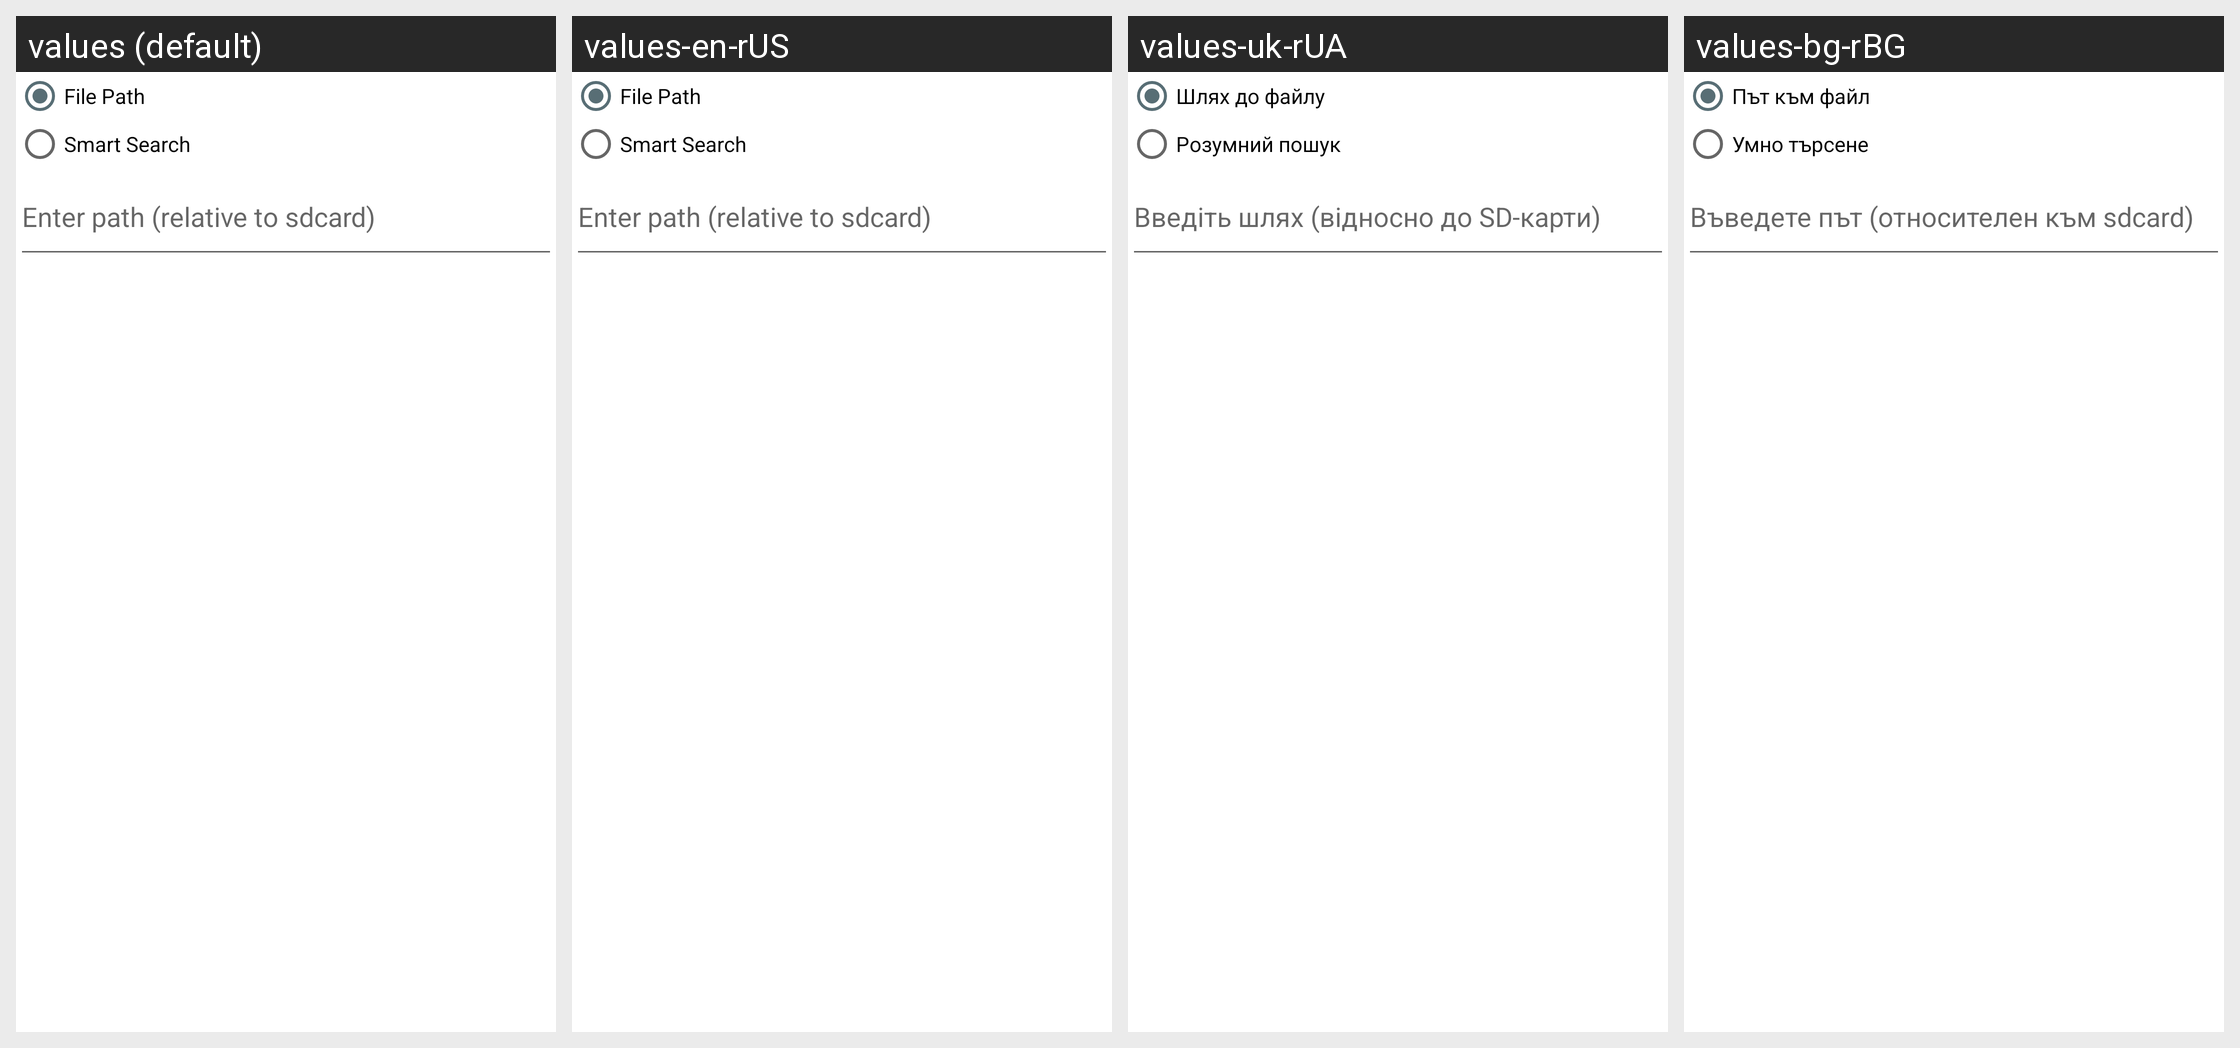

The same Android screen rendered under several of its app's locales, left to right. List the strings drawn on it with the default value and each locale's translation.
Android screen res/layout/private_key_prompt_importpage.xml rendered under 4 locales, left to right: values (default), values-en-rUS, values-uk-rUA, values-bg-rBG. Device: Nexus 5 (rendered at 1080×1920; each locale shown at half size, 540×960, under a caption strip naming it); theme Theme.LimeSSH.Material.
Other locales in the repository, not shown: values-cs-rCZ, values-de-rDE, values-en-rGB, values-es-rES, values-fr-rFR, values-it-rIT, values-ja-rJP, values-ko-rKR, values-pt-rBR, values-ro-rRO, values-ru, values-sv-rSE, values-zh-rCN, values-zh-rTW.
Strings drawn on this screen, with the default value and each locale's value (text and hints the layout hard-codes, and strings that could not be matched under every locale, appear in the picture but are not listed):

file_path
  values: File Path
  values-en-rUS: File Path
  values-uk-rUA: Шлях до файлу
  values-bg-rBG: Път към файл

smart_search
  values: Smart Search
  values-en-rUS: Smart Search
  values-uk-rUA: Розумний пошук
  values-bg-rBG: Умно търсене

enter_path_relative_to_sdcard
  values: Enter path (relative to sdcard)
  values-en-rUS: Enter path (relative to sdcard)
  values-uk-rUA: Введіть шлях (відносно до SD-карти)
  values-bg-rBG: Въведете път (относителен към sdcard)
